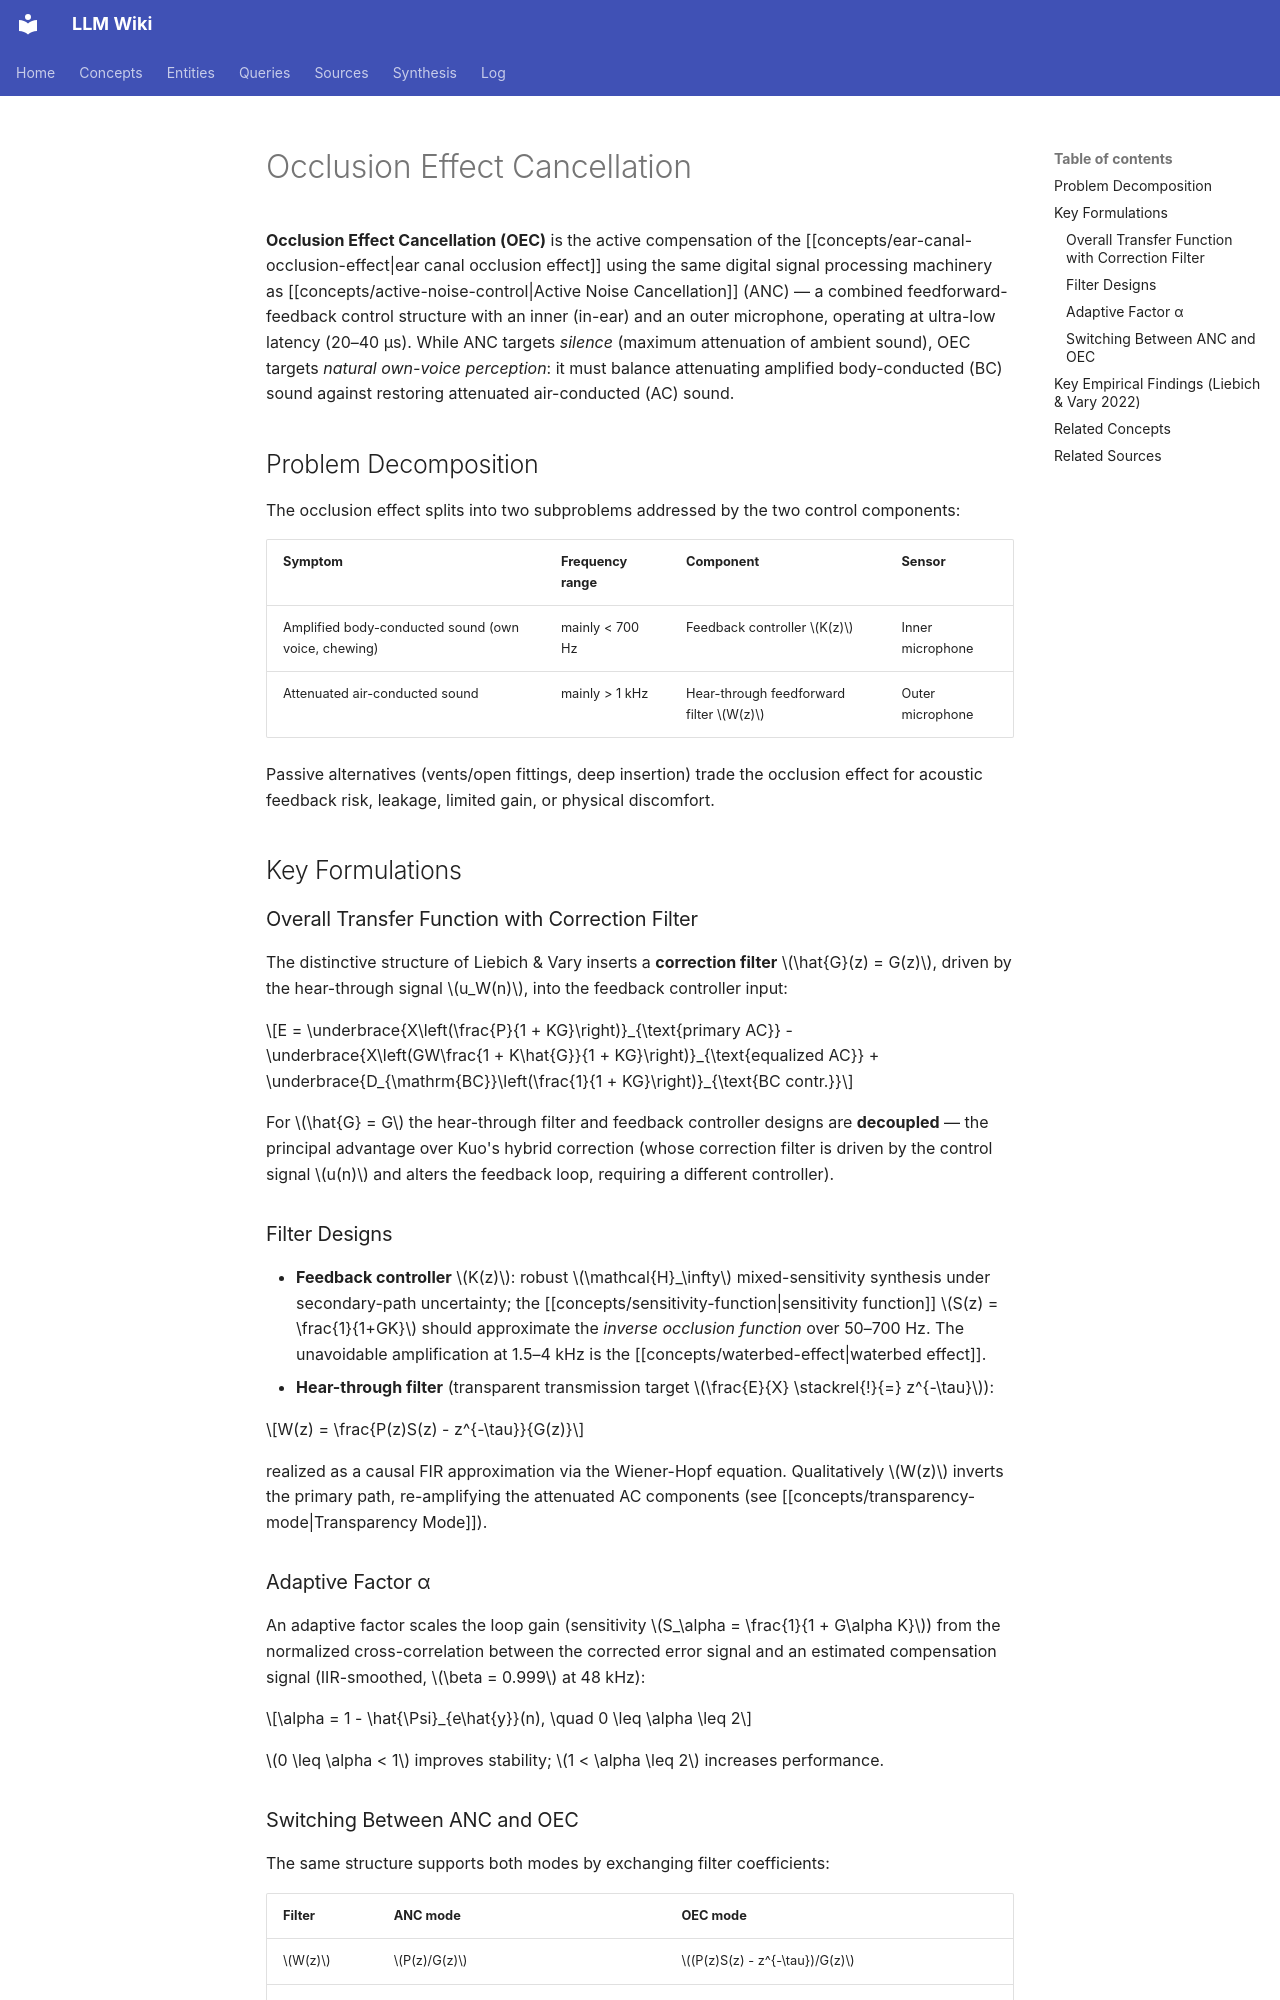

repository: proudzhu/llm-wiki · page: concepts/occlusion-effect-cancellation.html · generator: mkdocs

---
type: concept
created: 2026-10-07
updated: 2026-10-07
sources:
  - wiki/sources/liebich-2022-occlusion-effect-cancellation.md
tags:
  - active-noise-control
  - occlusion-effect
  - hear-through
  - feedback-control
  - headphones
  - hearing-aids
---

# Occlusion Effect Cancellation

**Occlusion Effect Cancellation (OEC)** is the active compensation of the [[concepts/ear-canal-occlusion-effect|ear canal occlusion effect]] using the same digital signal processing machinery as [[concepts/active-noise-control|Active Noise Cancellation]] (ANC) — a combined feedforward-feedback control structure with an inner (in-ear) and an outer microphone, operating at ultra-low latency (20–40 μs). While ANC targets *silence* (maximum attenuation of ambient sound), OEC targets *natural own-voice perception*: it must balance attenuating amplified body-conducted (BC) sound against restoring attenuated air-conducted (AC) sound.

## Problem Decomposition

The occlusion effect splits into two subproblems addressed by the two control components:

| Symptom | Frequency range | Component | Sensor |
|---------|----------------|-----------|--------|
| Amplified body-conducted sound (own voice, chewing) | mainly < 700 Hz | Feedback controller $K(z)$ | Inner microphone |
| Attenuated air-conducted sound | mainly > 1 kHz | Hear-through feedforward filter $W(z)$ | Outer microphone |

Passive alternatives (vents/open fittings, deep insertion) trade the occlusion effect for acoustic feedback risk, leakage, limited gain, or physical discomfort.

## Key Formulations

### Overall Transfer Function with Correction Filter

The distinctive structure of Liebich & Vary inserts a **correction filter** $\hat{G}(z) = G(z)$, driven by the hear-through signal $u_W(n)$, into the feedback controller input:

$$E = \underbrace{X\left(\frac{P}{1 + KG}\right)}_{\text{primary AC}} - \underbrace{X\left(GW\frac{1 + K\hat{G}}{1 + KG}\right)}_{\text{equalized AC}} + \underbrace{D_{\mathrm{BC}}\left(\frac{1}{1 + KG}\right)}_{\text{BC contr.}}$$

For $\hat{G} = G$ the hear-through filter and feedback controller designs are **decoupled** — the principal advantage over Kuo's hybrid correction (whose correction filter is driven by the control signal $u(n)$ and alters the feedback loop, requiring a different controller).

### Filter Designs

- **Feedback controller** $K(z)$: robust $\mathcal{H}_\infty$ mixed-sensitivity synthesis under secondary-path uncertainty; the [[concepts/sensitivity-function|sensitivity function]] $S(z) = \frac{1}{1+GK}$ should approximate the *inverse occlusion function* over 50–700 Hz. The unavoidable amplification at 1.5–4 kHz is the [[concepts/waterbed-effect|waterbed effect]].
- **Hear-through filter** (transparent transmission target $\frac{E}{X} \stackrel{!}{=} z^{-\tau}$):

$$W(z) = \frac{P(z)S(z) - z^{-\tau}}{G(z)}$$

realized as a causal FIR approximation via the Wiener-Hopf equation. Qualitatively $W(z)$ inverts the primary path, re-amplifying the attenuated AC components (see [[concepts/transparency-mode|Transparency Mode]]).

### Adaptive Factor α

An adaptive factor scales the loop gain (sensitivity $S_\alpha = \frac{1}{1 + G\alpha K}$) from the normalized cross-correlation between the corrected error signal and an estimated compensation signal (IIR-smoothed, $\beta = 0.999$ at 48 kHz):

$$\alpha = 1 - \hat{\Psi}_{e\hat{y}}(n), \quad 0 \leq \alpha \leq 2$$

$0 \leq \alpha < 1$ improves stability; $1 < \alpha \leq 2$ increases performance.
